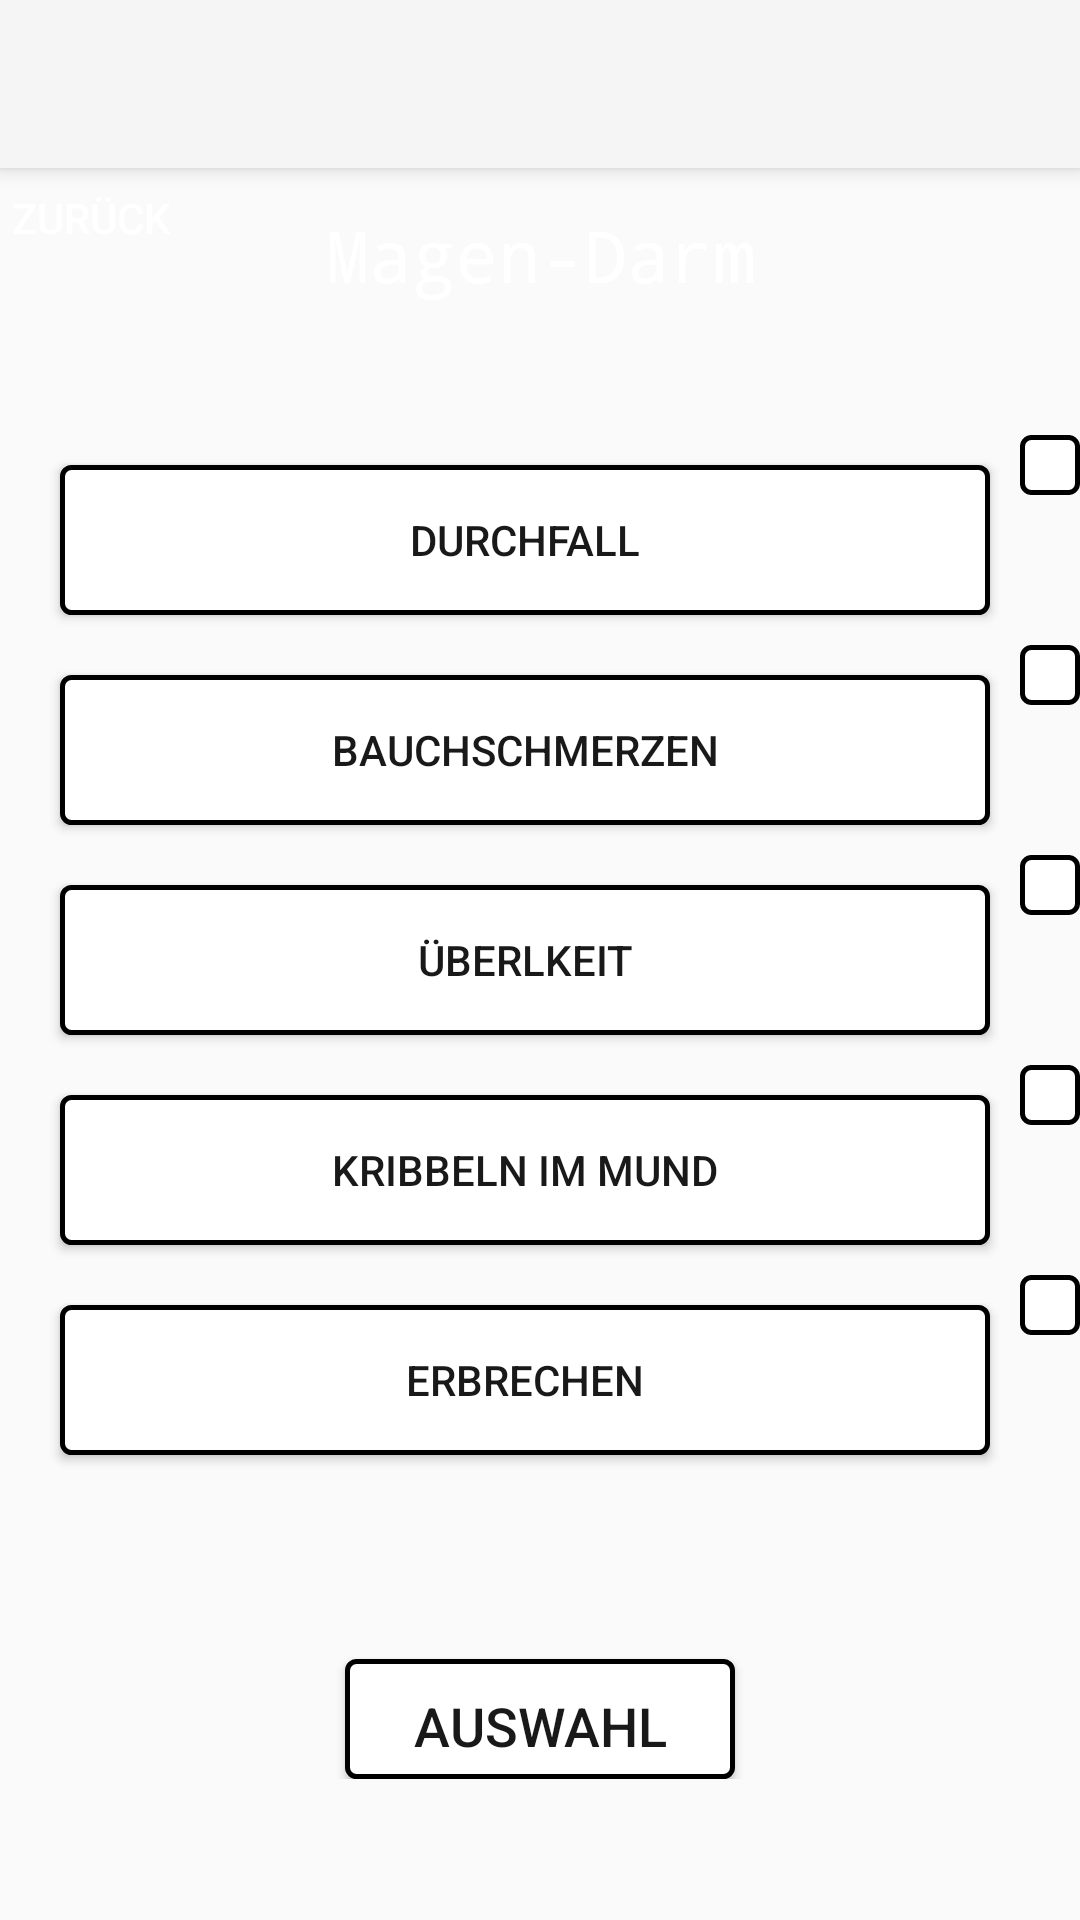

Produce the Android XML layout that renders to this screen, including the resource entries it uses.
<!-- AndroidManifest.xml: application theme AppTheme -->
<!-- res/layout/activity_symptome_magendarm.xml -->
<?xml version="1.0" encoding="utf-8"?>
<androidx.coordinatorlayout.widget.CoordinatorLayout
xmlns:android="http://schemas.android.com/apk/res/android"
xmlns:app="http://schemas.android.com/apk/res-auto"
xmlns:tools="http://schemas.android.com/tools"
android:layout_width="match_parent"
android:layout_height="match_parent"
tools:context=".SymptomeListingMagenDarm">


<androidx.constraintlayout.widget.ConstraintLayout
    android:layout_width="match_parent"
    android:layout_height="wrap_content">

    <ImageView
        android:id="@+id/imageView"
        android:layout_width="0dp"
        android:layout_height="185dp"
        android:layout_marginBottom="8dp"
        android:src="@color/colorProjektGreen"
        app:layout_constraintBottom_toBottomOf="parent"
        app:layout_constraintEnd_toEndOf="parent"
        app:layout_constraintHorizontal_bias="0.0"
        app:layout_constraintStart_toStartOf="parent"
        app:layout_constraintTop_toTopOf="parent"
        app:layout_constraintVertical_bias="0.0" />

    <TextView
        android:id="@+id/textView"
        android:layout_width="wrap_content"
        android:layout_height="wrap_content"
        android:fontFamily="monospace"
        android:text="Magen-Darm"
        android:textAlignment="center"
        android:textColor="@color/white"
        android:textSize="24sp"
        app:layout_constraintBottom_toBottomOf="@+id/imageView"
        app:layout_constraintEnd_toEndOf="parent"
        app:layout_constraintHorizontal_bias="0.502"
        app:layout_constraintStart_toStartOf="parent"
        app:layout_constraintTop_toTopOf="@+id/imageView"
        app:layout_constraintVertical_bias="0.45" />

    <LinearLayout
        android:layout_width="100dp"
        android:layout_height="match_parent"
        android:layout_marginBottom="40dp"
        android:layout_marginRight="300dp"
        android:orientation="horizontal"
        app:layout_constraintBottom_toBottomOf="@+id/imageView"
        app:layout_constraintEnd_toEndOf="parent"
        app:layout_constraintStart_toStartOf="@+id/imageView"
        app:layout_constraintTop_toTopOf="@+id/imageView">

        <ImageButton
            android:id="@+id/imageButtonBack"
            android:layout_width="wrap_content"
            android:layout_height="wrap_content"
            android:background="@color/colorProjektGreen"
            app:srcCompat="?attr/actionModeCloseDrawable" />

        <Button
            android:id="@+id/button4"
            android:layout_width="50dp"
            android:layout_height="35dp"
            android:layout_weight="1"
            android:background="@color/colorProjektGreen"
            android:text="Zurück"
            android:textColor="@color/white"
            android:textSize="14sp" />

    </LinearLayout>

    <ScrollView
        android:id="@+id/scrollView3"
        android:layout_width="match_parent"
        android:layout_height="418dp"
        android:layout_marginTop="24dp"
        app:layout_constraintTop_toBottomOf="@+id/textView">


        <TableLayout
            android:id="@+id/listing_layout"
            android:layout_width="match_parent"
            android:layout_height="match_parent"
            android:layout_gravity="center_horizontal"
            android:layout_marginTop="20dp"
            android:clipToPadding="false"
            android:contextClickable="true"
            android:isScrollContainer="true"
            android:keepScreenOn="true"
            android:nestedScrollingEnabled="false"
            android:orientation="vertical"
            android:overScrollMode="always"
            android:paddingLeft="10dp"
            android:scrollbarAlwaysDrawVerticalTrack="true"
            android:scrollbars="vertical"
            android:verticalScrollbarPosition="right">

            <TableRow
                android:layout_width="match_parent"
                android:layout_height="50dp">

                <Button
                    android:layout_width="fill_parent"
                    android:layout_height="50dp"
                    android:layout_margin="10dp"
                    android:layout_weight="1"
                    android:background="@drawable/my_button"
                    android:padding="10dp"
                    android:text="Durchfall"
                    android:textAlignment="center" />

                <ImageButton
                    android:id="@+id/imageButton3"
                    android:layout_width="wrap_content"
                    android:layout_height="wrap_content"
                    android:background="@drawable/my_button"
                    app:srcCompat="@drawable/question_mark" />
            </TableRow>

            <TableRow
                android:layout_width="match_parent"
                android:layout_height="50dp">

                <Button
                    android:layout_width="fill_parent"
                    android:layout_height="50dp"
                    android:layout_margin="10dp"
                    android:layout_weight="1"
                    android:background="@drawable/my_button"
                    android:padding="10dp"
                    android:text="Bauchschmerzen"
                    android:textAlignment="center" />

                <ImageButton
                    android:id="@+id/imageButton4"
                    android:layout_width="wrap_content"
                    android:layout_height="wrap_content"
                    android:background="@drawable/my_button"
                    app:srcCompat="@drawable/question_mark" />
            </TableRow>

            <TableRow
                android:layout_width="match_parent"
                android:layout_height="50dp">

                <Button
                    android:layout_width="fill_parent"
                    android:layout_height="50dp"
                    android:layout_margin="10dp"
                    android:layout_weight="1"
                    android:background="@drawable/my_button"
                    android:padding="10dp"
                    android:text="Überlkeit"
                    android:textAlignment="center" />

                <ImageButton
                    android:id="@+id/imageButton5"
                    android:layout_width="wrap_content"
                    android:layout_height="wrap_content"
                    android:background="@drawable/my_button"
                    app:srcCompat="@drawable/question_mark" />
            </TableRow>

            <TableRow
                android:layout_width="match_parent"
                android:layout_height="50dp">

                <Button
                    android:layout_width="fill_parent"
                    android:layout_height="50dp"
                    android:layout_margin="10dp"
                    android:layout_weight="1"
                    android:background="@drawable/my_button"
                    android:padding="10dp"
                    android:text="Kribbeln im Mund"
                    android:textAlignment="center" />

                <ImageButton
                    android:id="@+id/imageButton6"
                    android:layout_width="wrap_content"
                    android:layout_height="wrap_content"
                    android:background="@drawable/my_button"
                    app:srcCompat="@drawable/question_mark" />
            </TableRow>

            <TableRow
                android:layout_width="match_parent"
                android:layout_height="50dp">

                <Button
                    android:layout_width="fill_parent"
                    android:layout_height="50dp"
                    android:layout_margin="10dp"
                    android:layout_weight="1"
                    android:background="@drawable/my_button"
                    android:padding="10dp"
                    android:text="Erbrechen"
                    android:textAlignment="center" />

                <ImageButton
                    android:id="@+id/imageButton7"
                    android:layout_width="wrap_content"
                    android:layout_height="wrap_content"
                    android:background="@drawable/my_button"
                    app:srcCompat="@drawable/question_mark" />
            </TableRow>
        </TableLayout>
    </ScrollView>

    <Button
        android:id="@+id/button3"
        android:layout_width="130dp"
        android:layout_height="40dp"
        android:layout_gravity="center_horizontal"
        android:layout_marginTop="10dp"
        android:background="@drawable/my_button"
        android:gravity="center_horizontal"
        android:text="Auswahl"
        android:textAlignment="center"
        android:textSize="18sp"
        app:layout_constraintBottom_toBottomOf="parent"
        app:layout_constraintEnd_toEndOf="parent"
        app:layout_constraintStart_toStartOf="parent"
        app:layout_constraintTop_toBottomOf="@+id/scrollView3"
        app:layout_constraintVertical_bias="1.0" />
</androidx.constraintlayout.widget.ConstraintLayout>

<com.google.android.material.appbar.AppBarLayout
    android:layout_width="match_parent"
    android:layout_height="wrap_content"
    android:theme="@style/AppTheme.AppBarOverlay">


    <androidx.appcompat.widget.Toolbar
        android:id="@+id/toolbar"
        android:layout_width="match_parent"
        android:layout_height="?attr/actionBarSize"
        android:background="?attr/colorPrimary"
        android:paddingRight="90dp"
        app:popupTheme="@style/AppTheme.PopupOverlay" />

</com.google.android.material.appbar.AppBarLayout>



</androidx.coordinatorlayout.widget.CoordinatorLayout>
<!-- resources referenced by this layout -->
<resources>
  <color name="white">#FFFFFF</color>
  <!-- drawable my_button (drawable) -->
  <?xml version="1.0" encoding="utf-8"?>
  <shape xmlns:android="http://schemas.android.com/apk/res/android"
      android:shape="rectangle">
      <corners android:radius="3dp" />
      <stroke
          android:width="5px"
          android:color="@color/colorProjektGreen" />
      <solid android:color="@color/white" />
      <padding
          android:bottom="10dp"
          android:left="10dp"
          android:right="10dp"
          android:top="10dp" />
  </shape>
  <!-- drawable question_mark: png bitmap (drawable, 885 bytes) -->
  <style name="AppTheme.AppBarOverlay" parent="Theme.AppCompat.Light" />
  <style name="AppTheme.PopupOverlay" parent="Theme.AppCompat.Light" />
  <style name="AppTheme" parent="Theme.AppCompat.Light">
          
          <item name="colorPrimary">@color/profile</item>
          <item name="colorPrimaryDark">@color/colorPrimaryDark</item>
          <item name="colorAccent">@color/accent</item>
          <item name="android:textColorPrimary">@color/dark_grey</item>
          <item name="windowActionBar">false</item>
          <item name="windowNoTitle">true</item>
      </style>
  <color name="profile">#3E7DBD</color>
  <color name="colorPrimaryDark">#3e5cbd</color>
  <color name="accent">#3F51B5</color>
  <color name="dark_grey">#191919</color>
</resources>
